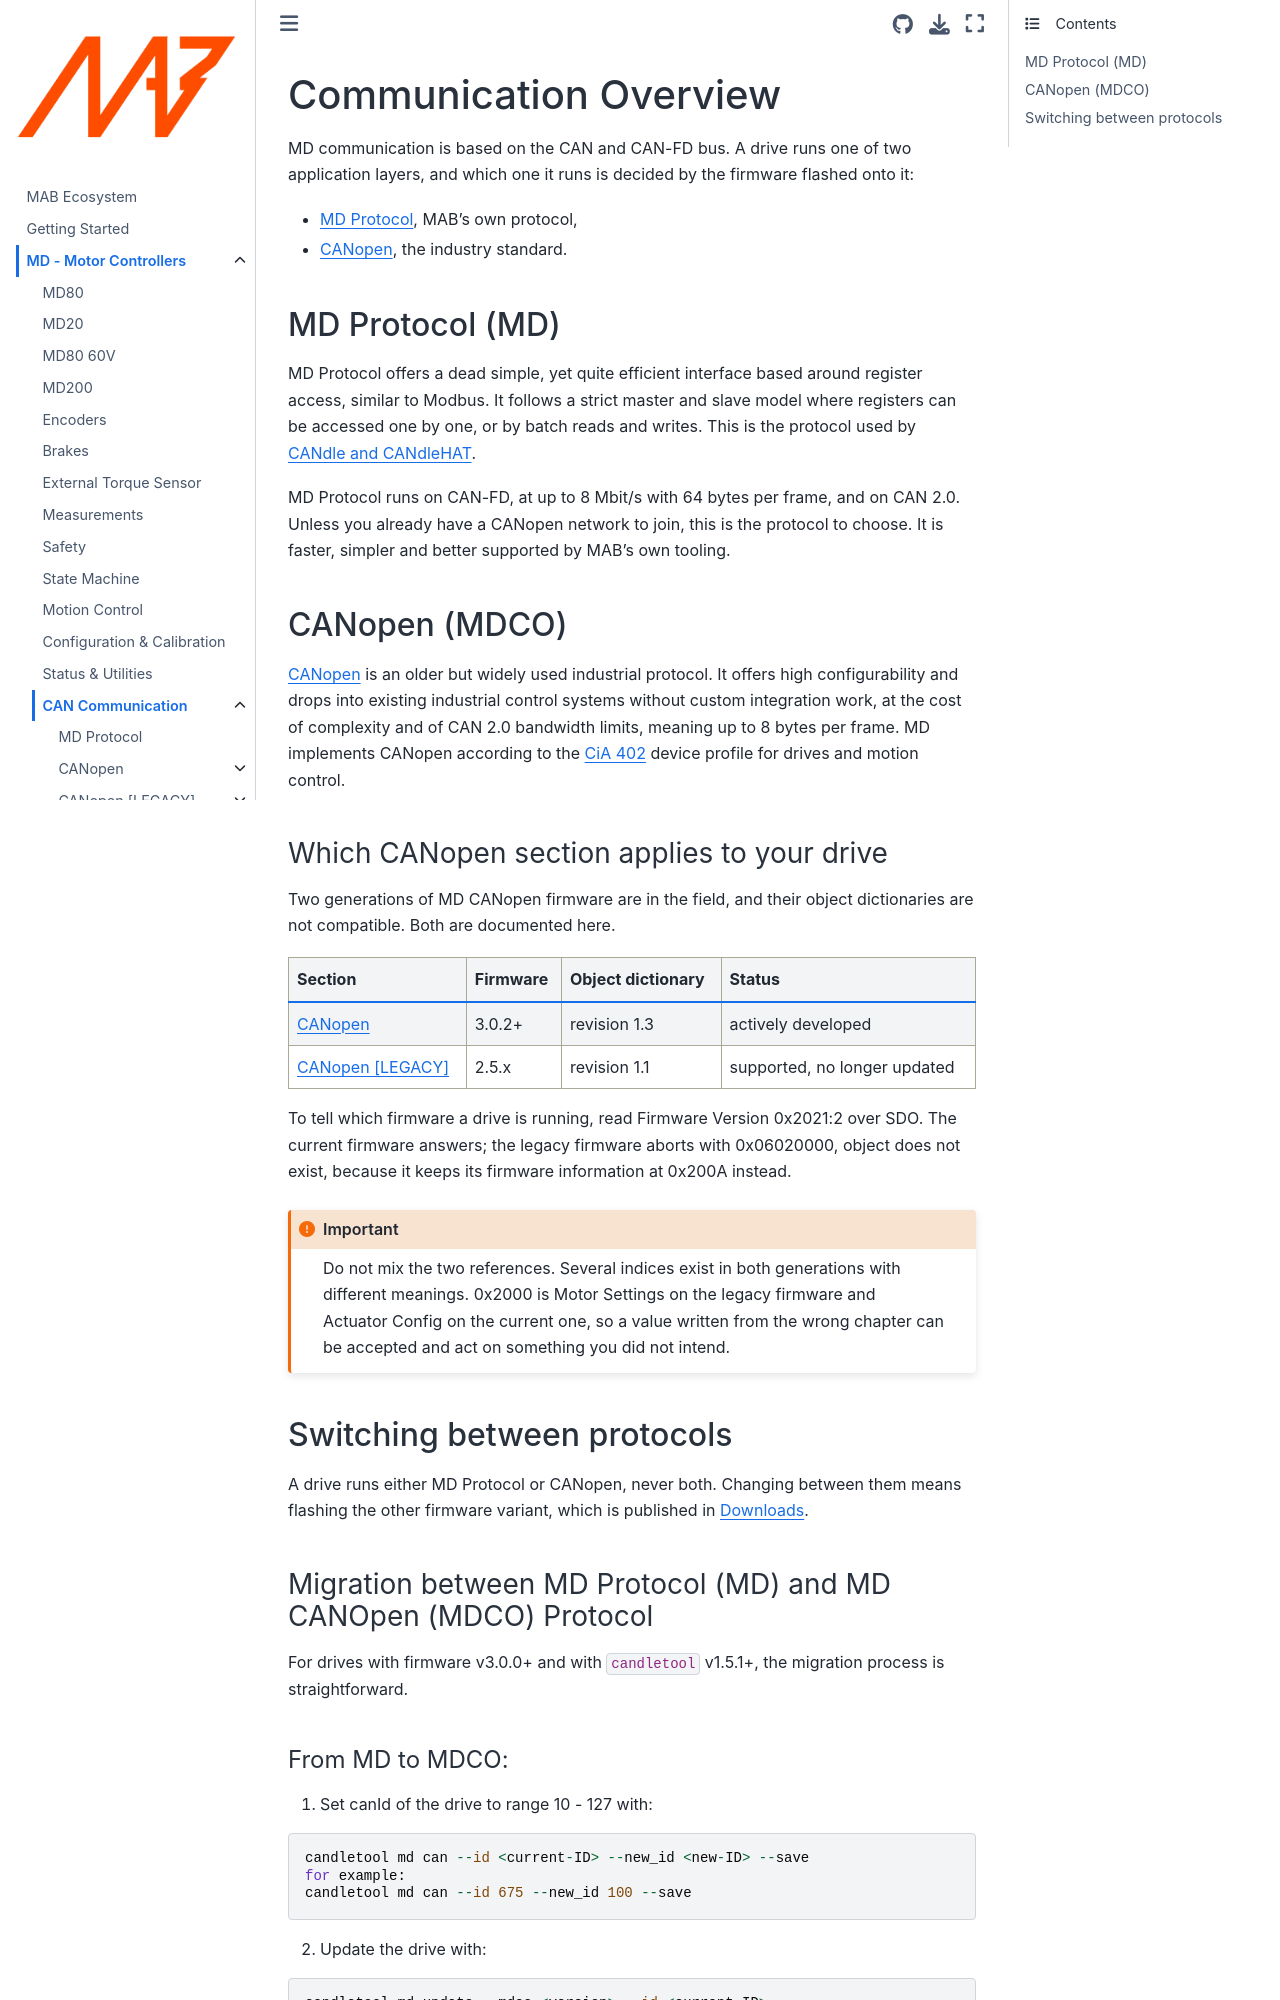

repository: mabrobotics/MD80-x-CANdle-Documentation · page: MD/Communication/intro.html · generator: jekyll

# Communication Overview

MD communication is based on the CAN and CAN-FD bus. A drive runs one of two application layers, and
which one it runs is decided by the firmware flashed onto it:

- [MD Protocol](md_protocol), MAB's own protocol,
- [CANopen](md_canopen), the industry standard.

## MD Protocol (MD)

MD Protocol offers a dead simple, yet quite efficient interface based around register access,
similar to Modbus. It follows a strict master and slave model where registers can be accessed one by
one, or by batch reads and writes. This is the protocol used by
[CANdle and CANdleHAT](candle_and_hat).

MD Protocol runs on CAN-FD, at up to 8 Mbit/s with 64 bytes per frame, and on CAN 2.0. Unless you
already have a CANopen network to join, this is the protocol to choose. It is faster, simpler and
better supported by MAB's own tooling.

## CANopen (MDCO)

[CANopen](https://www.can-cia.org/can-knowledge/canopen) is an older but widely used industrial
protocol. It offers high configurability and drops into existing industrial control systems without
custom integration work, at the cost of complexity and of CAN 2.0 bandwidth limits, meaning up to 8
bytes per frame. MD implements CANopen according to the
[CiA 402](https://www.can-cia.org/can-knowledge/cia-402-series-canopen-device-profile-for-drives-and-motion-control)
device profile for drives and motion control.

### Which CANopen section applies to your drive

Two generations of MD CANopen firmware are in the field, and their object dictionaries are not
compatible. Both are documented here.

| Section                              | Firmware | Object dictionary | Status                          |
| ------------------------------------ | -------- | ----------------- | ------------------------------- |
| [CANopen](md_canopen)                | 3.0.2+   | revision 1.3      | actively developed              |
| [CANopen \[LEGACY\]](md_canopen_co25) | 2.5.x   | revision 1.1      | supported, no longer updated    |

To tell which firmware a drive is running, read Firmware Version 0x2021:2 over SDO. The current
firmware answers; the legacy firmware aborts with 0x06020000, object does not exist, because it
keeps its firmware information at 0x200A instead.

```{important}
Do not mix the two references. Several indices exist in both generations with different meanings.
0x2000 is Motor Settings on the legacy firmware and Actuator Config on the current one, so a value
written from the wrong chapter can be accepted and act on something you did not intend.
```
